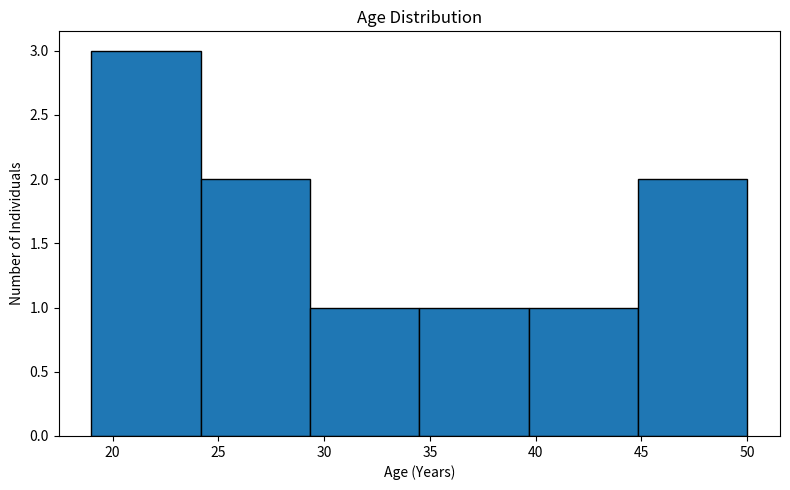
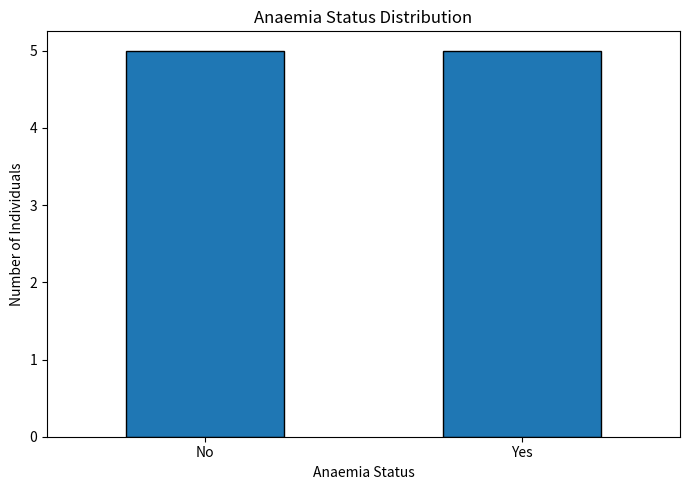
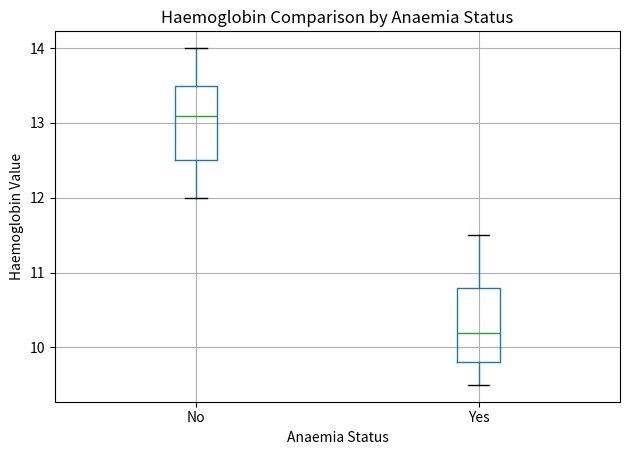

The matplotlib source for these figures, in order:

# PROJECT 1: HEALTHCARE DATA EXPLORATION

# Import required libraries
import os
import pandas as pd
import matplotlib.pyplot as plt

# Create project folders
os.makedirs("data", exist_ok=True)
os.makedirs("results", exist_ok=True)

# ------------------------------------------------
# 1. CREATE THE HEALTHCARE DATASET
# ------------------------------------------------

data = {
    "Person_ID": range(1, 11),
    "Age": [22, 25, 30, 19, 45, 35, 28, 50, 21, 40],
    "Haemoglobin": [12.5, 10.2, 13.1, 9.8, 11.5,
                    14.0, 10.8, 12.0, 9.5, 13.5],
    "Anaemia_Status": [
        "No", "Yes", "No", "Yes", "Yes",
        "No", "Yes", "No", "Yes", "No"
    ]
}

df = pd.DataFrame(data)

# Save dataset
df.to_csv("data/healthcare_dataset.csv", index=False)

print("Dataset created successfully!")

# ------------------------------------------------
# 2. EXPLORE THE DATASET
# ------------------------------------------------

print("\nFirst five records:")
print(df.head())

print("\nDataset dimensions:")
print(df.shape)

print("\nColumn information:")
print(df.info())

# ------------------------------------------------
# 3. CHECK DATA QUALITY
# ------------------------------------------------

print("\nMissing values:")
print(df.isnull().sum())

print("\nDuplicate records:")
print(df.duplicated().sum())

quality = pd.DataFrame({
    "Measure": [
        "Total Records",
        "Total Variables",
        "Missing Values",
        "Duplicate Records"
    ],
    "Result": [
        len(df),
        len(df.columns),
        df.isnull().sum().sum(),
        df.duplicated().sum()
    ]
})

quality.to_csv("results/data_quality_summary.csv", index=False)

# ------------------------------------------------
# 4. DESCRIPTIVE STATISTICS
# ------------------------------------------------

print("\nDescriptive Statistics:")
print(df[["Age", "Haemoglobin"]].describe())

statistics = df[["Age", "Haemoglobin"]].describe()

statistics.to_csv(
    "results/descriptive_statistics.csv"
)

# ------------------------------------------------
# 5. ANAEMIA STATUS DISTRIBUTION
# ------------------------------------------------

status_count = df["Anaemia_Status"].value_counts()

print("\nAnaemia Status Distribution:")
print(status_count)

status_percentage = (
    df["Anaemia_Status"].value_counts(normalize=True) * 100
)

print("\nAnaemia Status Percentage:")
print(status_percentage)

status_summary = pd.DataFrame({
    "Count": status_count,
    "Percentage": status_percentage
})

status_summary.to_csv(
    "results/anaemia_status_summary.csv"
)

# ------------------------------------------------
# 6. GROUP ANALYSIS
# ------------------------------------------------

group_analysis = df.groupby(
    "Anaemia_Status"
)[["Age", "Haemoglobin"]].mean()

print("\nGroup Analysis:")
print(group_analysis)

group_analysis.to_csv(
    "results/group_analysis.csv"
)

# ------------------------------------------------
# 7. AGE DISTRIBUTION GRAPH
# ------------------------------------------------

plt.figure(figsize=(8, 5))

plt.hist(df["Age"], bins=6, edgecolor="black")

plt.title("Age Distribution")
plt.xlabel("Age (Years)")
plt.ylabel("Number of Individuals")

plt.tight_layout()

plt.savefig("results/age_distribution.png")
plt.show()

# ------------------------------------------------
# 8. ANAEMIA DISTRIBUTION GRAPH
# ------------------------------------------------

plt.figure(figsize=(7, 5))

status_count.reindex(["No", "Yes"]).plot(
    kind="bar",
    edgecolor="black"
)

plt.title("Anaemia Status Distribution")
plt.xlabel("Anaemia Status")
plt.ylabel("Number of Individuals")

plt.xticks(rotation=0)
plt.tight_layout()

plt.savefig("results/anaemia_distribution.png")
plt.show()

# ------------------------------------------------
# 9. HAEMOGLOBIN COMPARISON GRAPH
# ------------------------------------------------

plt.figure(figsize=(7, 5))

df.boxplot(
    column="Haemoglobin",
    by="Anaemia_Status"
)

plt.title("Haemoglobin Comparison by Anaemia Status")
plt.suptitle("")
plt.xlabel("Anaemia Status")
plt.ylabel("Haemoglobin Value")

plt.tight_layout()

plt.savefig("results/haemoglobin_comparison.png")
plt.show()

# ------------------------------------------------
# 10. SAVE ANALYSED DATASET
# ------------------------------------------------

df.to_csv(
    "results/analysed_healthcare_dataset.csv",
    index=False
)

print("\n--------------------------------")
print("PROJECT 1 ANALYSIS COMPLETED")
print("--------------------------------")

print("\nAll datasets, summaries and graphs")
print("have been saved in the project folders.")

print("\nIMPORTANT:")
print("This project uses synthetic data.")
print("It is not a diagnostic or clinical tool.")
